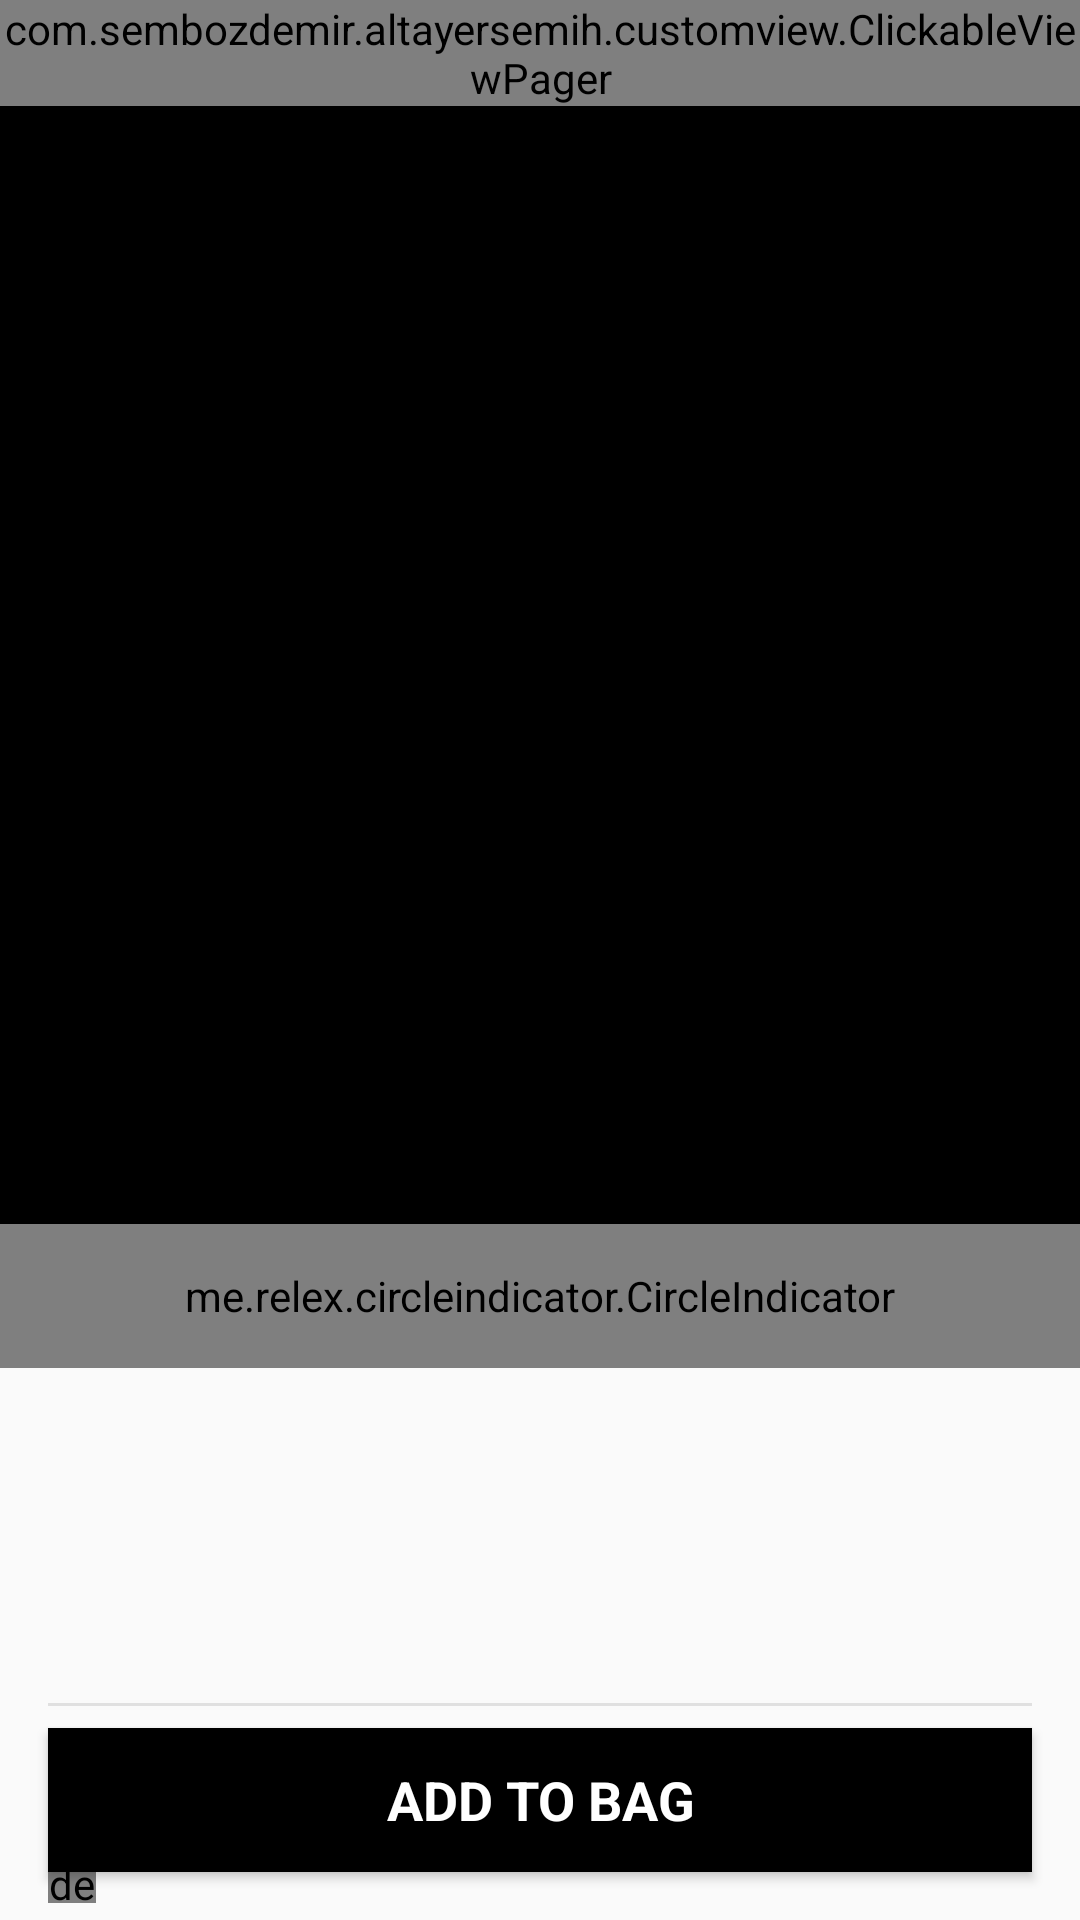

Reconstruct the res/layout file that produces this screen, plus the resources it refers to.
<!-- AndroidManifest.xml: application theme AppTheme -->
<!-- res/layout/activity_detail.xml -->
<?xml version="1.0" encoding="utf-8"?>
<android.support.design.widget.CoordinatorLayout xmlns:android="http://schemas.android.com/apk/res/android"
    xmlns:app="http://schemas.android.com/apk/res-auto"
    xmlns:tools="http://schemas.android.com/tools"
    android:id="@+id/detailCoordinatorLayout"
    android:layout_width="match_parent"
    android:layout_height="match_parent">

    <android.support.design.widget.AppBarLayout
        android:id="@+id/detailAppBarLayout"
        android:layout_width="match_parent"
        android:layout_height="wrap_content"
        android:fitsSystemWindows="true">

        <android.support.design.widget.CollapsingToolbarLayout
            android:id="@+id/detailCollapsingToolbarLayout"
            android:layout_width="match_parent"
            android:layout_height="@dimen/detail_toolbar_image_height"
            android:fitsSystemWindows="true"
            app:contentScrim="?attr/colorPrimary"
            app:layout_scrollFlags="scroll|exitUntilCollapsed"
            app:titleEnabled="false">

            <FrameLayout
                android:layout_width="match_parent"
                android:layout_height="wrap_content"
                android:fitsSystemWindows="true"
                app:layout_collapseMode="parallax">

                <ImageView
                    android:id="@+id/detailImageViewPhoto"
                    android:layout_width="match_parent"
                    android:layout_height="@dimen/detail_toolbar_image_height"
                    android:scaleType="centerCrop"
                    android:transitionName="@string/transition_detail_photo"
                    tools:targetApi="lollipop" />

                <com.sembozdemir.altayersemih.customview.ClickableViewPager
                    android:id="@+id/detailViewPagerPhotos"
                    android:layout_width="match_parent"
                    android:layout_height="wrap_content"
                    android:fitsSystemWindows="true"
                    android:transitionName="@string/transition_fullscreen_photo"
                    tools:targetApi="lollipop" />

                <me.relex.circleindicator.CircleIndicator
                    android:id="@+id/detailCircleIndicatorPhotos"
                    android:layout_width="match_parent"
                    android:layout_height="@dimen/circle_indicator_height"
                    android:layout_gravity="bottom" />

                <android.support.v4.widget.ContentLoadingProgressBar
                    android:id="@+id/detailProgressBar"
                    style="?android:attr/progressBarStyle"
                    android:layout_width="wrap_content"
                    android:layout_height="wrap_content"
                    android:layout_gravity="center"
                    android:indeterminate="true"
                    android:visibility="invisible" />

            </FrameLayout>

            <android.support.v7.widget.Toolbar
                android:id="@+id/detailToolbar"
                android:layout_width="match_parent"
                android:layout_height="wrap_content"
                app:layout_collapseMode="pin"
                app:titleTextColor="@color/white"
                tools:title="Just do it T-shirt" />

        </android.support.design.widget.CollapsingToolbarLayout>

    </android.support.design.widget.AppBarLayout>

    <android.support.v4.widget.NestedScrollView
        android:layout_width="match_parent"
        android:layout_height="wrap_content"
        app:layout_behavior="@string/appbar_scrolling_view_behavior">

        <LinearLayout
            android:layout_width="match_parent"
            android:layout_height="wrap_content"
            android:orientation="vertical">

            <TextView
                android:id="@+id/detailTextViewName"
                android:layout_width="wrap_content"
                android:layout_height="wrap_content"
                android:layout_marginStart="@dimen/space_default"
                android:layout_marginTop="@dimen/space_default"
                android:layout_marginEnd="@dimen/space_default"
                android:textAppearance="@style/TextStyle.20"
                tools:text="Nike just do it T-shirt description" />

            <TextView
                android:id="@+id/detailTextViewDesigner"
                android:layout_width="wrap_content"
                android:layout_height="wrap_content"
                android:layout_marginStart="@dimen/space_default"
                android:layout_marginTop="@dimen/space_small"
                android:layout_marginEnd="@dimen/space_default"
                android:textAppearance="@style/TextStyle.14.Bold"
                tools:text="NIKE" />

            <TextView
                android:id="@+id/detailTextViewPrice"
                android:layout_width="wrap_content"
                android:layout_height="wrap_content"
                android:layout_marginStart="@dimen/space_default"
                android:layout_marginTop="@dimen/space_medium"
                android:layout_marginEnd="@dimen/space_default"
                android:textAppearance="@style/TextStyle.16.Bold"
                tools:text="$239" />

            <include layout="@layout/layout_divider" />

            <LinearLayout
                android:id="@+id/detailLinearLayoutColorAndSize"
                android:layout_width="match_parent"
                android:layout_height="wrap_content"
                android:layout_marginStart="@dimen/space_default"
                android:layout_marginTop="@dimen/space_medium"
                android:layout_marginEnd="@dimen/space_default"
                android:orientation="horizontal">

                <LinearLayout
                    android:layout_width="0dp"
                    android:layout_height="wrap_content"
                    android:layout_weight="1"
                    android:orientation="vertical">

                    <TextView
                        android:layout_width="match_parent"
                        android:layout_height="wrap_content"
                        android:text="@string/product_config_title_color"
                        android:textAppearance="@style/TextStyle.14"
                        android:textColor="@color/gray" />

                    <LinearLayout
                        android:layout_width="wrap_content"
                        android:layout_height="wrap_content"
                        android:layout_marginTop="@dimen/space_small"
                        android:gravity="center_vertical"
                        android:orientation="horizontal">

                        <de.hdodenhof.circleimageview.CircleImageView
                            android:id="@+id/detailImageViewColorCircle"
                            android:layout_width="@dimen/space_default"
                            android:layout_height="@dimen/space_default"
                            android:src="@android:color/transparent"
                            app:civ_border_color="@color/black"
                            app:civ_border_width="@dimen/space_tiny" />

                        <TextView
                            android:id="@+id/detailTextViewColor"
                            android:layout_width="wrap_content"
                            android:layout_height="wrap_content"
                            android:layout_marginStart="@dimen/space_small"
                            android:textAppearance="@style/TextStyle.16.Bold"
                            tools:text="Blue" />

                    </LinearLayout>

                </LinearLayout>

                <LinearLayout
                    android:layout_width="0dp"
                    android:layout_height="wrap_content"
                    android:layout_weight="1"
                    android:orientation="vertical">

                    <TextView
                        android:layout_width="match_parent"
                        android:layout_height="wrap_content"
                        android:text="@string/product_config_title_size"
                        android:textAppearance="@style/TextStyle.14"
                        android:textColor="@color/gray" />

                    <TextView
                        android:id="@+id/detailTextViewSize"
                        android:layout_width="wrap_content"
                        android:layout_height="wrap_content"
                        android:layout_marginTop="@dimen/space_small"
                        android:textAppearance="@style/TextStyle.16"
                        tools:text="XS" />

                </LinearLayout>

            </LinearLayout>

            <include layout="@layout/layout_divider" />

            <TextView
                android:layout_width="match_parent"
                android:layout_height="wrap_content"
                android:layout_marginStart="@dimen/space_default"
                android:layout_marginEnd="@dimen/space_default"
                android:text="@string/detail_description_label"
                android:textAppearance="@style/TextStyle.14"
                android:textColor="@color/gray" />

            <TextView
                android:id="@+id/detailTextViewDescription"
                android:layout_width="wrap_content"
                android:layout_height="wrap_content"
                android:layout_marginStart="@dimen/space_default"
                android:layout_marginTop="@dimen/space_small"
                android:layout_marginEnd="@dimen/space_default"
                android:textAppearance="@style/TextStyle.16.Bold"
                tools:text="NIKE Tshirt is nice" />

            <include layout="@layout/layout_divider" />

            <TextView
                android:layout_width="match_parent"
                android:layout_height="wrap_content"
                android:layout_marginStart="@dimen/space_default"
                android:layout_marginEnd="@dimen/space_default"
                android:text="@string/detail_size_and_fit_label"
                android:textAppearance="@style/TextStyle.14"
                android:textColor="@color/gray" />

            <TextView
                android:id="@+id/detailTextViewSizeAndFit"
                android:layout_width="wrap_content"
                android:layout_height="wrap_content"
                android:layout_marginStart="@dimen/space_default"
                android:layout_marginTop="@dimen/space_small"
                android:layout_marginEnd="@dimen/space_default"
                android:textAppearance="@style/TextStyle.16.Bold"
                tools:text="NIKE Tshirt is nice" />

            <View
                android:layout_width="match_parent"
                android:layout_height="@dimen/detail_bottom_space_height" />

        </LinearLayout>

    </android.support.v4.widget.NestedScrollView>

    <Button
        android:id="@+id/detailButtonBottomSheetExpand"
        style="@style/ButtonStyle"
        android:layout_width="match_parent"
        android:layout_height="wrap_content"
        android:layout_gravity="bottom"
        android:layout_margin="@dimen/space_default"
        android:text="@string/add_to_bag" />

</android.support.design.widget.CoordinatorLayout>
<!-- res/layout/layout_divider.xml (included above) -->
<?xml version="1.0" encoding="utf-8"?>
<View xmlns:android="http://schemas.android.com/apk/res/android"
    xmlns:tools="http://schemas.android.com/tools"
    android:layout_width="match_parent"
    android:layout_height="1dp"
    android:layout_marginStart="@dimen/space_default"
    android:layout_marginTop="@dimen/space_default"
    android:layout_marginEnd="@dimen/space_default"
    android:layout_marginBottom="@dimen/space_default"
    android:background="@color/light_gray"
    tools:showIn="@layout/activity_detail" />
<!-- resources referenced by this layout -->
<resources>
  <color name="black">#000000</color>
  <color name="gray">#9E9E9E</color>
  <color name="light_gray">#E0E0E0</color>
  <color name="white">#FFFFFF</color>
  <dimen name="circle_indicator_height">48dp</dimen>
  <dimen name="detail_bottom_space_height">96dp</dimen>
  <dimen name="detail_toolbar_image_height">456dp</dimen>
  <dimen name="space_default">16dp</dimen>
  <dimen name="space_medium">8dp</dimen>
  <dimen name="space_small">4dp</dimen>
  <dimen name="space_tiny">1dp</dimen>
  <string name="add_to_bag">Add to bag</string>
  <string name="detail_description_label">Description</string>
  <string name="detail_size_and_fit_label">Size and Fit</string>
  <string name="product_config_title_color">Color</string>
  <string name="product_config_title_size">Size</string>
  <string name="transition_detail_photo" translatable="false">transition_detail_photo</string>
  <string name="transition_fullscreen_photo" translatable="false">transition_fullscreen_photo</string>
  <style name="ButtonStyle" parent="android:Widget.Button">
          <item name="android:textAllCaps">true</item>
          <item name="android:textAppearance">@style/TextStyle.18.Bold</item>
          <item name="android:background">@drawable/button_background</item>
          <item name="android:textColor">@color/white</item>
      </style>
  <style name="TextStyle.14">
          <item name="android:textSize">14sp</item>
      </style>
  <style name="TextStyle.14.Bold">
          <item name="android:textStyle">bold</item>
      </style>
  <style name="TextStyle.16">
          <item name="android:textSize">16sp</item>
      </style>
  <style name="TextStyle.16.Bold">
          <item name="android:textStyle">bold</item>
      </style>
  <style name="TextStyle.20">
          <item name="android:textSize">20sp</item>
      </style>
  <style name="AppTheme" parent="Theme.AppCompat.Light.DarkActionBar">
          
          <item name="colorPrimary">@color/colorPrimary</item>
          <item name="colorPrimaryDark">@color/colorPrimaryDark</item>
          <item name="colorAccent">@color/colorAccent</item>
          <item name="windowActionBar">false</item>
          <item name="windowNoTitle">true</item>
      </style>
  <style name="TextStyle.18.Bold">
          <item name="android:textStyle">bold</item>
      </style>
  <!-- drawable button_background (drawable) -->
  <?xml version="1.0" encoding="utf-8"?>
  <selector xmlns:android="http://schemas.android.com/apk/res/android">
      <item android:state_enabled="false">
          <shape android:shape="rectangle">
              <solid android:color="@color/gray"/>
          </shape>
      </item>
      <item android:state_pressed="false">
          <shape android:shape="rectangle">
              <solid android:color="@color/black"/>
          </shape>
      </item>
      <item android:state_pressed="true">
          <shape android:shape="rectangle">
              <solid android:color="@color/black_60"/>
          </shape>
      </item>
  
  </selector>
  <color name="colorPrimary">@color/black</color>
  <color name="colorPrimaryDark">@color/black</color>
  <color name="colorAccent">@color/white</color>
  <color name="black_60">#99000000</color>
</resources>
